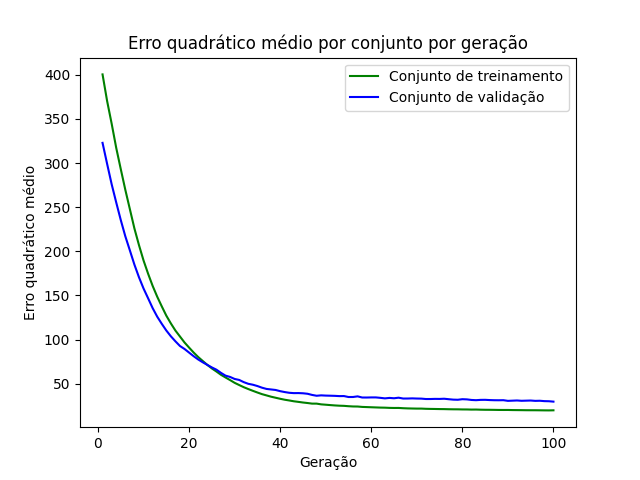

Values plotted in this chart, from the file beside it:
epoch, loss_train, loss_val
1, 400.3, 322.8
2, 370.3, 299.1
3, 344.6, 276
4, 317.2, 255.4
5, 293.1, 235.5
6, 269.7, 217
7, 247.7, 201
8, 225.8, 184.9
9, 207, 170.6
10, 189.7, 157.9
11, 174.7, 146.9
12, 160.9, 135.7
13, 148.7, 126
14, 137.7, 118
15, 127.2, 110.4
16, 118.4, 103.8
17, 110.3, 98.1
18, 103.5, 92.8
19, 96.79, 89.41
20, 91.01, 85.34
21, 85.41, 81.27
22, 80.31, 77.55
23, 75.83, 74.36
24, 71.43, 71.42
25, 67.4, 68.54
26, 63.92, 66
27, 60.2, 62.37
28, 57.15, 59.24
29, 54.2, 57.77
30, 51.11, 55.49
31, 48.6, 54.37
32, 46.16, 51.89
33, 44.04, 49.99
34, 42.05, 48.96
35, 40.13, 47.47
36, 38.3, 45.6
37, 36.86, 44.19
38, 35.4, 43.6
39, 34.21, 43
40, 33.04, 41.66
41, 31.97, 40.64
42, 31.12, 39.82
43, 30.2, 39.44
44, 29.53, 39.5
45, 28.82, 39.27
46, 28.24, 38.72
47, 27.56, 37.41
48, 27.55, 36.46
49, 26.72, 36.91
50, 26.32, 36.64
51, 25.89, 36.51
52, 25.5, 36.35
53, 25.2, 36.06
54, 25.03, 36.12
55, 24.62, 35.04
56, 24.33, 35.06
57, 24.27, 35.77
58, 23.82, 34.48
59, 23.64, 34.46
60, 23.43, 34.58
... 40 more rows
